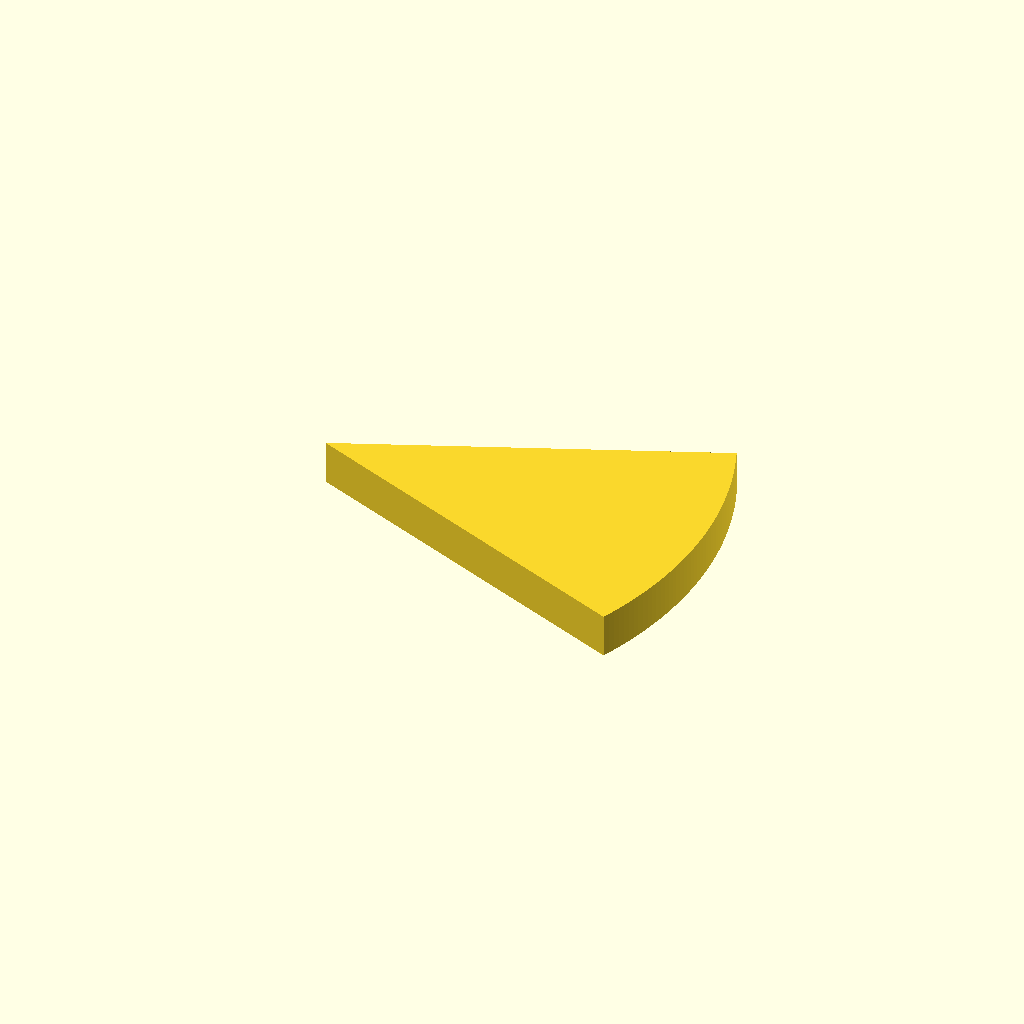
Cell 1 — every parameter at its default value.
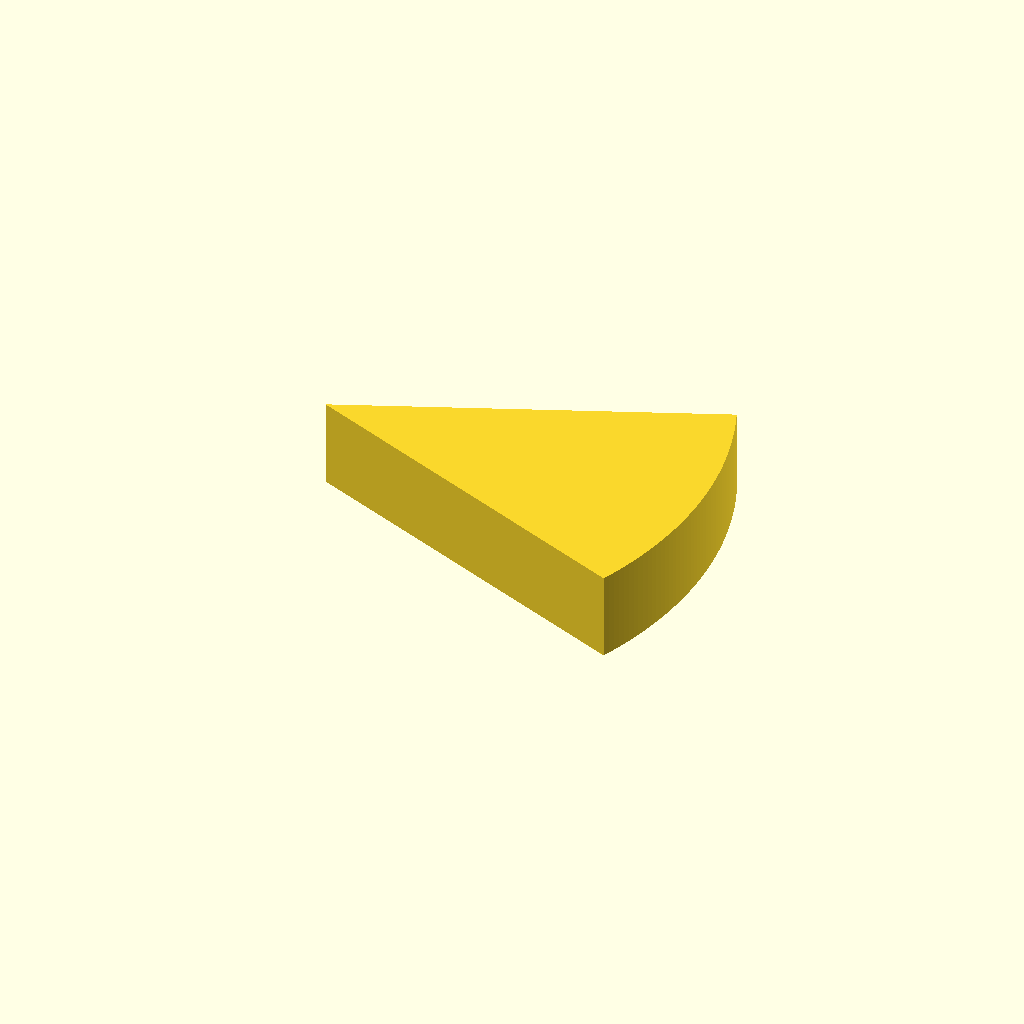
Cell 2: plate_t = 16 (everything else at default).
All cells are drawn from one camera (rotation 55°, 0°, 25°, orthographic, colour scheme Cornfield), so only the parameter changes between them.
The OpenSCAD source (optional_data/data/sketch2/arcprofiles/part_0224.scad):
$fn = 32;

// ----------------------------------------------------------------------
// Arc profile plate: sector, 47 points
// ----------------------------------------------------------------------

// --- parameters (mm) ---
sector_angle = 45;        // sector angle, degrees
sector_r = 70;            // outer radius
arc_step = 1;             // sampling step of the arc, degrees
plate_t = 8;              // plate thickness, Z
fit_tol = 0.1;            // declared fit tolerance (prompt contract)
free_tol = 0.5;           // declared free tolerance (prompt contract)

bbox_x = 2 * sector_r * sin(sector_angle / 2);  // chord of the sector
bbox_y = sector_r;  // depth of the sector (apex to arc)

profile = [[64.672, 0], [65.129, 1.133], [65.567, 2.273], [65.985, 3.422], [66.383, 4.577], [66.76, 5.739], [67.117, 6.907], [67.454, 8.081], [67.77, 9.261], [68.066, 10.447], [68.341, 11.637], [68.595, 12.832], [68.828, 14.032], [69.04, 15.235], [69.231, 16.441], [69.401, 17.651], [69.55, 18.864], [69.678, 20.079], [69.784, 21.296], [69.869, 22.515], [69.933, 23.735], [69.976, 24.956], [69.997, 26.177], [69.997, 27.399], [69.976, 28.62], [69.933, 29.841], [69.869, 31.061], [69.784, 32.28], [69.678, 33.497], [69.55, 34.712], [69.401, 35.925], [69.231, 37.135], [69.04, 38.341], [68.828, 39.544], [68.595, 40.744], [68.341, 41.939], [68.066, 43.129], [67.77, 44.315], [67.454, 45.495], [67.117, 46.669], [66.76, 47.837], [66.383, 48.999], [65.985, 50.154], [65.567, 51.303], [65.129, 52.443], [64.672, 53.576], [0, 26.788]];  // primary outline, 47 points, counter clockwise

// --- the one profile operation ---
linear_extrude(height = plate_t) polygon(points = profile);
Customizer parameters (derived from the source; name, type, default, range or options):
sector_angle: number, default 45
sector_r: number, default 70
arc_step: number, default 1
plate_t: number, default 8
fit_tol: number, default 0.1
free_tol: number, default 0.5
